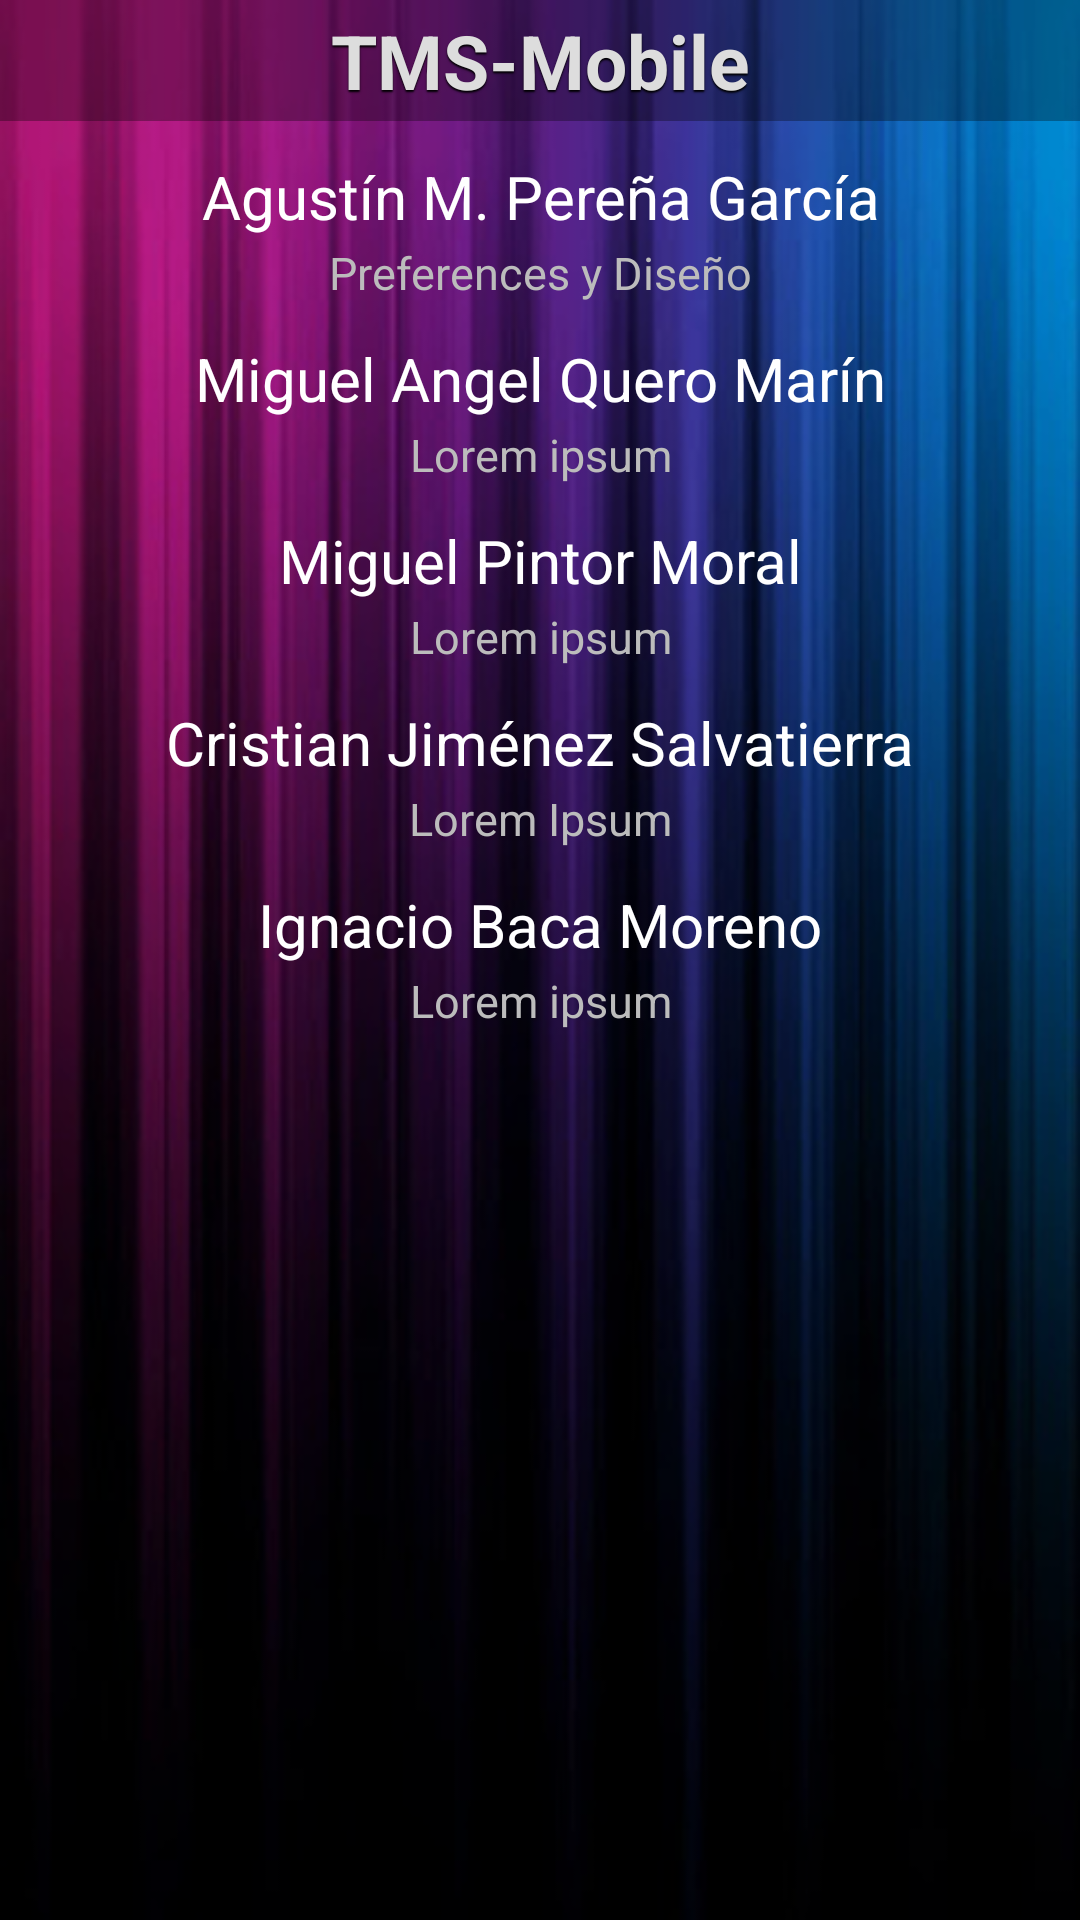

Android layout source for this screen:
<!-- AndroidManifest.xml: fallback theme Theme.MaterialComponents.DayNight.NoActionBar -->
<!-- res/layout/about.xml -->
<?xml version="1.0" encoding="utf-8"?>
<LinearLayout xmlns:android="http://schemas.android.com/apk/res/android"
    android:layout_width="fill_parent"
    android:layout_height="fill_parent"
    android:background="@drawable/background"
    android:orientation="vertical" >

    <TextView
        style="@style/title"
        android:text="TMS-Mobile" />

    <TextView
        style="@style/member"
        android:text="@string/member_agumpg" />
    <TextView 
        style="@style/description"
        android:text="@string/desc_agumpg" />
     <TextView
        style="@style/member"
        android:text="@string/member_miguelqm" />
    <TextView 
        style="@style/description"
        android:text="@string/desc_miguelqm" />
     <TextView
        style="@style/member"
        android:text="@string/member_miguepintor" />
    <TextView 
        style="@style/description"
        android:text="@string/desc_miguepintor" />
     <TextView
        style="@style/member"
        android:text="@string/member_cristian" />
    <TextView 
        style="@style/description"
        android:text="@string/desc_cristian" />
     <TextView
        style="@style/member"
        android:text="@string/member_ibaca" />
    <TextView 
        style="@style/description"
        android:text="@string/desc_ibaca" />


</LinearLayout>
<!-- resources referenced by this layout -->
<resources>
  <!-- drawable background: png bitmap (drawable-hdpi, 139566 bytes) -->
  <string name="desc_agumpg">Preferences y Diseño</string>
  <string name="desc_cristian">Lorem Ipsum</string>
  <string name="desc_ibaca">Lorem ipsum</string>
  <string name="desc_miguelqm">Lorem ipsum</string>
  <string name="desc_miguepintor">Lorem ipsum</string>
  <string name="member_agumpg">Agustín M. Pereña García</string>
  <string name="member_cristian">Cristian Jiménez Salvatierra</string>
  <string name="member_ibaca">Ignacio Baca Moreno</string>
  <string name="member_miguelqm">Miguel Angel Quero Marín</string>
  <string name="member_miguepintor">Miguel Pintor Moral</string>
  <style name="description" parent="@android:style/TextAppearance.Small">
          <item name="android:textSize">15sp</item>
          <item name="android:layout_height">wrap_content</item>
          <item name="android:layout_width">fill_parent</item>
          <item name="android:gravity">center_vertical|center_horizontal</item>
          <item name="android:textColor">#BCBCBC</item>
          <item name="android:layout_marginTop">5px</item>
      </style>
  <style name="member" parent="@android:style/TextAppearance.Large">
          <item name="android:textSize">20sp</item>
          <item name="android:layout_height">wrap_content</item>
          <item name="android:layout_width">fill_parent</item>
          <item name="android:gravity">center_vertical|center_horizontal</item>
          <item name="android:textColor">#FFFFFF</item>
          <item name="android:layout_marginTop">35px</item>
      </style>
  <style name="title" parent="@android:style/TextAppearance.Medium">
          <item name="android:textSize">25sp</item>
          <item name="android:textStyle">bold</item>
          <item name="android:shadowColor">#000</item>
          <item name="android:shadowDx">0</item>
          <item name="android:shadowDy">1.5</item>
          <item name="android:shadowRadius">1</item>
          <item name="android:layout_height">wrap_content</item>
          <item name="android:layout_width">fill_parent</item>
          <item name="android:gravity">center_vertical|center_horizontal</item>
          <item name="android:textColor">#DDD</item>
          <item name="android:paddingTop">10px</item>
          <item name="android:paddingBottom">10px</item>
          <item name="android:background">#50000000</item>
          <item name="android:layout_marginTop">0px</item>
      </style>
</resources>
